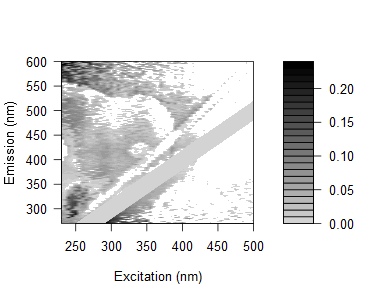

Values plotted in this chart, from the file beside it:
0.0710908600875846, 0.0744519112001951, 0.0810800247402485, 0.0557668686852918, 0.0900343782323815, 0.0647385667210631, 0.0840818652439294, 0.0724888884669019, 0.0714626237620307, 0.0252296849983868, 0.0539906478611945, 0.257666293263396, 0.243097086649142, 0.222972391229737, 0.192193717843133, 0.156711531279526, 0.158873780729557, 0.164393712212902, 0.158231054255177, 0.172415990639862, -0.0186767964334796, 0.109146824461259, -0.0287914579038829, -0.0674843122223528
0.07474, 0.06835, 0.0685, 0.09468, 0.04999, 0.06457, 0.07439, 0.05941, 0.05734, 0.05133, 0.04785, 0.249, 0.2349, 0.2201, 0.1802, 0.1567, -0.01288, 0.1558, 0.1571, 0.1491, 0.05851, -0.01453, 0.1488, -0.1007
0.05974, 0.07581, 0.06828, 0.06349, 0.04571, 0.05864, 0.06324, 0.06218, 0.06832, 0.056, 0.05352, 0.03533, 0.2303, 0.2, 0.1648, 0.1474, 0.1393, 0.1604, 0.1368, -0.01909, 0.1484, 0.1245, 0.08855, 0.1297
0.07813, 0.0569, 0.07291, 0.07157, 0.03393, 0.08105, 0.08788, 0.07517, 0.0423, 0.05754, 0.03544, 0.03777, 0.2213, 0.2076, 0.1909, 0.1573, 0.1597, -0.02354, -0.007441, -0.01284, -0.00935, 0.1265, 0.1011, 0.09874
0.06112, 0.06172, 0.05691, 0.06233, 0.06539, 0.04828, 0.07164, 0.05953, 0.05971, 0.05276, 0.04374, 0.03652, 0.03636, 0.199, 0.1774, 0.1803, 0.1401, 0.1146, 0.1458, 0.1404, -0.03649, 0.09716, 0.1122, -0.006462
0.07525, 0.05556, 0.06385, 0.06353, 0.05987, 0.04993, 0.06684, 0.06614, 0.05383, 0.05239, 0.05284, 0.04961, 0.03502, 0.1964, 0.1849, 0.1655, 0.1609, 0.1559, -0.0006266, -0.02043, 0.08445, 0.06287, -0.01236, 0.1233
0.04992, 0.03811, 0.2137, 0.05141, 0.05307, 0.02984, 0.03764, 0.05062, 0.03885, 0.04341, 0.04147, 0.03295, 0.02595, 0.01847, 0.1778, 0.1547, 0.1476, 0.1313, 0.1375, 0.1183, -0.01554, 0.07672, -0.04707, -0.04119
0.05275, 0.04131, 0.03602, 0.2121, 0.0436, 0.04184, 0.02186, 0.04408, 0.0489, 0.0333, 0.0339, 0.03706, 0.02893, 0.01724, 0.1634, 0.1465, 0.1418, -0.006254, 0.001386, 0.1184, -0.003792, 0.0979, 0.09658, -0.01368
0.06456, 0.04732, 0.04613, 0.205, 0.05342, 0.05075, 0.02454, 0.04854, 0.06402, 0.05238, 0.02876, 0.03906, 0.0256, 0.01624, 0.1622, 0.152, 0.1406, 0.1029, 0.1039, 0.1111, 0.1186, -0.01571, 0.08004, -0.02494
0.06275, 0.05956, 0.1696, 0.181, 0.1936, 0.03721, 0.01828, -0.003221, 0.05736, 0.04922, 0.03773, 0.03696, 0.03421, 0.0214, 0.009834, 0.1539, 0.1279, 0.1287, 0.08782, 0.09718, -0.01539, 0.08071, -0.004503, -0.08734
0.07056, 0.05797, 0.03455, 0.04818, 0.2089, 0.05832, -0.002385, 0.01998, 0.06067, 0.05622, 0.04594, 0.02558, 0.04059, -0.004922, 0.0164, 0.01493, 0.1418, 0.1276, 0.1232, 0.1063, 0.1011, 0.07454, -0.02083, 0.09659
0.06693, 0.05484, 0.05366, 0.1898, 0.1944, 0.05535, 0.04815, 0.00954, 0.04338, 0.04994, 0.03598, -0.01471, 0.03202, 0.02444, 0.00544, 0.0108, 0.134, 0.1072, 0.1197, 0.09421, 0.08568, 0.08682, 0.09549, -0.01456
0.05286, 0.02895, 0.02293, 0.1641, 0.1712, 0.02846, 0.03468, -0.01513, -0.03434, 0.03981, 0.02926, 0.01031, 0.003069, 0.01745, 0.01527, 0.1322, 0.1095, 0.1057, 0.1027, 0.0807, 0.08227, 0.07229, 0.04794, 0.06916
0.06819, 0.06437, 0.05467, 0.1723, 0.1826, 0.05943, 0.06066, -0.01646, -0.003563, 0.04784, 0.04445, 0.02804, -0.002044, -0.0236, 0.004077, 0.003119, 0.1321, -0.002578, 0.1094, 0.0938, 0.1062, 0.07841, 0.08132, 0.07347
0.006223, 0.05049, 0.1764, 0.0412, 0.03761, 0.04534, 0.05314, 0.04092, -0.001218, -0.02361, 0.03902, 0.02536, 0.01204, 0.01606, 0.0144, -0.006172, 0.004325, 0.1181, 0.1055, 0.09097, 0.07216, 0.08117, 0.08399, -0.02433
-0.006464, 0.04878, 0.1722, 0.1571, 0.04269, 0.04445, 0.0546, 0.03822, -0.008468, -0.02955, 0.03764, 0.02793, 0.003083, -0.003148, -0.03085, -0.02757, -0.005498, -0.006148, 0.1019, 0.08781, 0.06954, 0.05731, -0.01026, 0.07399
0.01315, 0.07602, 0.06557, 0.1679, 0.05565, 0.06045, 0.06659, 0.05626, -0.01061, 0.004052, 0.04725, 0.03421, 0.01249, -0.0168, -0.02374, 0.01088, -0.001801, 0.005828, 0.1081, 0.09671, 0.08901, 0.07688, 0.07696, 0.06976
0.01167, 0.07063, 0.04761, 0.1596, 0.05327, 0.05427, 0.07067, 0.06058, -0.01835, -0.0003421, -0.02115, 0.03594, 0.01147, 0.004288, 0.01478, -0.02993, 0.009089, 0.002429, 0.09933, 0.09408, 0.06844, 0.08273, -0.009756, 0.06487
0.01182, 0.1975, 0.05999, 0.1573, 0.1663, 0.05077, 0.06313, 0.06224, -0.01278, -0.002619, -0.01673, 0.0384, 0.01772, 0.007408, -0.01935, -0.02639, -0.0001851, -0.008219, 0.1024, 0.08405, 0.07175, 0.08319, 0.06269, 0.06291
0.004622, 0.006767, 0.1604, 0.148, 0.1453, 0.04993, 0.06554, 0.0589, -0.005492, -0.0226, -0.01177, 0.02763, 0.01839, 0.005302, -0.003045, 0.01824, 0.008112, -0.004833, -0.001769, 0.08123, 0.06927, 0.05903, 0.05593, 0.05629
0.01363, 0.0262, 0.06646, 0.1609, 0.1616, 0.05643, 0.1683, 0.06168, 0.003891, -0.01306, 0.007253, 0.02903, 0.02532, 0.01772, 0.002475, 0.005561, -0.02011, -0.01429, -0.008561, 0.003114, 0.08487, 0.07193, 0.06674, 0.06253
0.01657, 0.01426, 0.1592, 0.1522, 0.1605, 0.05213, 0.06977, 0.06611, 0.008682, -0.007544, 0.007254, -0.01722, 0.02418, 0.02268, 0.01064, -0.02575, -0.01961, 0.01775, 0.002682, 0.08975, 6.71508633130467e-05, 0.06794, 0.07423, 0.06794
0.01593, 0.01433, 0.06572, 0.1454, 0.1541, 0.1623, 0.06522, 0.05889, 0.002847, -0.005371, -0.0184, -0.002917, 0.01589, 0.01936, 0.01016, 0.002046, 0.0156, -0.02208, -0.0272, -0.004239, 0.08094, 0.0708, 0.06103, 0.06201
0.01208, 0.005223, 0.1542, 0.1449, 0.1529, 0.04627, 0.05731, 0.05967, 0.01059, 0.002001, -0.01856, -0.003039, 0.01662, 0.01596, 0.001717, -0.02307, -0.00143, -0.02676, -0.001802, -0.01347, 0.07678, 0.06688, 0.06203, 0.05335
0.01427, 0.1161, 0.06211, 0.1387, 0.04492, 0.04255, 0.0586, 0.1603, 0.1066, 0.004375, -0.008582, 0.002232, -0.02574, 0.01548, 0.008898, -0.01544, 0.006525, 0.01649, 0.01535, -0.0006005, -0.006803, 0.06777, 0.06728, 0.05686
0.02085, 0.005295, 0.1617, 0.1348, 0.1425, 0.1425, 0.0582, 0.06255, 0.002251, 0.1045, -0.001455, -0.01871, -0.006995, 0.011, 0.01924, -0.01526, 0.003238, 0.0008311, -0.02096, -0.01154, -0.01101, 0.06848, 0.068, 0.05372
0.01461, 0.01875, 0.1424, 0.1386, 0.1252, 0.1357, 0.05094, 0.05525, 0.157, 0.003918, -0.004027, -0.01915, -0.004629, 0.01087, 0.01584, -0.01489, -0.02233, 0.01082, -0.0229, -0.004756, -0.01285, 0.06917, 0.05635, 0.05053
0.02273, 0.02123, 0.1475, 0.1266, 0.1306, 0.04498, 0.1521, 0.06228, 0.01168, 0.008507, 0.01326, -0.009456, -0.002091, -0.0251, 0.02049, -0.0127, -0.01756, 0.004265, 0.004672, -0.01594, 0.0146, -0.001004, 0.05926, 0.06588
0.02038, 0.007506, 0.06035, 0.1373, 0.1363, 0.05908, 0.1551, 0.05578, 0.01418, 0.006237, 0.01027, -0.01026, -0.01666, -0.007667, 0.008857, 0.01448, -0.01511, -0.01924, -0.01322, -0.01132, 0.001437, -0.01298, 0.06611, 0.05664
0.02169, 0.01256, 0.06394, 0.1291, 0.05772, 0.1411, 0.0598, 0.05707, 0.05569, 0.01269, 0.007364, -0.005873, -0.01702, -0.005397, 0.004092, 0.01369, -0.01277, -0.01724, 0.003787, -0.01977, -0.02614, 0.002383, 0.06492, 0.05759
0.01939, 0.006987, 0.04675, 0.1343, 0.05149, 0.04934, 0.1413, 0.05558, 0.01312, 0.09538, 0.01197, -0.005887, 0.02747, -0.005201, -0.02918, 0.009377, -0.01266, -0.01077, 0.001238, -0.0006477, -0.01733, -0.01342, -0.01107, 0.0585
0.01324, 0.007769, 0.05278, 0.04895, 0.1192, 0.04338, 0.1292, 0.1405, 0.002917, 0.009489, 0.09416, -0.001423, 0.02394, -0.02122, -0.01059, 0.004818, 0.008101, -0.0172, -0.01865, -0.02367, -0.02123, -0.003307, -0.01851, 0.05738
0.01515, 0.007017, 0.04951, 0.05297, 0.05144, 0.0558, 0.06146, 0.05425, -0.001765, 0.009541, 0.0133, 0.009728, 0.02996, -0.03072, -0.01288, 0.0003838, 0.009756, -0.01668, -0.02056, 0.000512, 0.003055, -0.02287, -0.003586, 0.06217
0.008063, -0.001407, 0.03917, 0.04004, 0.1246, 0.1212, 0.05996, 0.06224, -0.002178, 0.01305, 0.008083, 0.004636, 0.04054, 0.01528, -0.0176, 0.00308, 0.0054, 0.004742, -0.01839, -0.005691, -0.01469, -0.02078, -0.00376, -0.01488
0.00732, 0.001679, 0.04329, 0.04014, 0.1203, 0.1274, 0.05228, 0.1321, -0.002539, 0.001996, 0.007885, 0.08104, 0.04804, 0.01432, -0.02342, -0.02352, 0.0096, 0.008683, 0.004161, -0.02363, 0.0004292, -0.02257, -0.02856, 0.001449
0.007578, -0.001569, -0.01678, 0.04233, 0.0426, 0.05794, 0.05641, 0.06376, 0.008219, 0.003989, -0.007578, 0.006182, 0.06933, 0.01808, 0.003397, -0.01974, 0.00158, 0.01232, 0.007763, -0.003975, -0.005797, -0.00172, -0.02421, -0.01507
0.01213, -0.001172, -0.01403, 0.04621, 0.04435, 0.1279, 0.06868, 0.06085, -0.001104, -0.0008839, -0.003128, 0.004201, 0.004898, 0.04259, 0.006716, -0.01734, -0.002103, 0.01616, 0.003872, -0.000239, -0.00011, -0.02563, -0.02379, -0.0002204
0.01646, 0.006366, -0.011, 0.05025, 0.1285, 0.1222, 0.002446, 7.61826695163222e-05, 0.07514, 0.008356, 0.01844, 0.01939, 0.07211, 0.03182, 0.02085, -0.02483, -0.02692, 0.01261, 0.01153, 0.01081, 0.003269, 0.005155, 0.00534, -0.01496
0.009437, 0.005743, 0.00104, -0.004856, 0.04413, 0.06456, 0.006508, 0.077, 0.0082, 0.007616, 0.001055, 0.004584, 0.01295, 0.04532, 0.03421, 0.006519, -0.01289, 0.006795, 0.01511, 0.007073, 0.001328, -0.0004997, -0.008852, -0.01831
0.01174, 0.01547, 0.003024, -0.01253, 0.05998, 0.06518, 0.008097, 0.004076, 0.001664, 0.01344, 0.00298, 0.01037, 0.07344, 0.05052, 0.02997, 0.01191, -0.008699, 0.003561, 0.0219, 0.01037, 0.004647, 0.001147, 0.003202, -0.01805
0.01832, 0.008245, -0.0007502, -0.007709, 0.008313, 0.008587, 0.02125, -0.0001029, 0.01237, 0.007764, 0.01153, 0.01612, 0.01473, 0.06247, 0.04867, 0.02511, -0.01399, -0.0177, 0.01671, 0.02261, 0.01143, 0.007703, 0.009601, 0.009804
0.01551, 0.01713, 0.00819, 0.003551, 0.005209, -0.007672, 0.0228, 0.0001497, 0.005944, 0.01744, 0.01485, 0.02569, 0.02027, -0.0003014, 0.05326, 0.02261, -0.03505, -0.003142, 0.009538, 0.03377, 0.01971, 0.01273, 0.004191, -0.0142
0.0076, 0.007389, 0.002988, -0.001123, -0.002994, -0.007612, 0.07225, 0.05885, 0.005224, 0.01656, 0.01241, 0.0003074, 0.01206, 0.003299, 0.04481, 0.02887, 0.006979, -0.006866, 0.00794, 0.02799, 0.01419, 0.0074, 0.00395, 0.005686
0.01524, 0.005303, 0.003596, 0.003625, 0.005234, -0.01576, 0.005713, -0.01039, -0.00464, 0.01463, 0.01335, 0.01656, 0.01364, 0.05541, 0.1049, 0.036, 0.01735, -0.0171, -0.02029, 0.01656, 0.03622, 0.02299, 0.01023, 0.003804
0.01494, 0.009672, 0.007219, 0.006026, -0.0008231, 0.009701, 0.01966, 0.05919, 0.004965, 0.00656, 0.006485, 0.01143, 0.01573, 0.005055, 0.05176, 0.04255, 0.02914, -0.03841, -0.005001, 0.01151, 0.03109, 0.01664, 0.01164, 0.00843
0.01426, 0.01357, 0.007406, 0.01173, 0.01176, 0.006718, 0.01535, 0.004949, 0.01668, 0.07165, 0.0247, 0.01659, 0.0121, 0.01053, 0.05327, 0.04864, 0.02545, -0.02794, -0.004995, -0.03472, 0.0247, 0.01958, 0.0132, 0.01771
0.0203, 0.0181, 0.009752, 0.01365, 0.02008, -0.003161, 0.01043, 0.009316, 0.008384, 0.0609, 0.07731, 0.07478, 0.01699, 0.01082, 0.04915, 0.04829, -0.009955, -0.02962, -0.01293, -0.01949, 0.02149, 0.02394, 0.0251, 0.0191
0.0178, 0.01929, 0.01534, 0.01556, 0.01649, 0.01543, 0.01966, 0.006821, 0.0678, 0.06642, 0.02208, 0.01648, 0.06556, 0.06195, 0.0469, 0.04269, -0.006463, -0.01955, -0.02297, -0.005017, 0.01371, 0.02808, 0.02174, 0.01427
0.01181, 0.0151, 0.01303, 0.009708, 0.01242, 0.0713, 0.01763, 0.00698, -0.001048, 0.06382, 0.06857, 0.0748, 0.01362, 0.05486, 0.04659, 0.04073, 0.03933, -0.01791, -0.03449, -0.003589, -0.03312, 0.02492, 0.01872, 0.02309
0.01734, 0.01523, 0.01704, 0.01546, 0.0217, 0.01214, 0.01025, 0.06366, 0.05746, 0.0613, 0.06644, 0.07812, 0.06607, 0.01281, 0.04436, 0.03858, 0.03096, 0.03302, -0.02665, -0.003455, -0.01571, 0.02319, 0.02286, 0.0229
0.01929, 0.01718, 0.01509, 0.01148, 0.01414, 0.01079, 0.01546, 0.05046, 0.05325, 0.002202, 0.06343, 0.07356, 0.07265, 0.06063, 0.04441, 0.03827, 0.04891, 0.03612, -0.02188, -0.01278, -0.005159, -0.02839, -0.01983, 0.03161
0.02469, 0.02258, 0.02079, 0.02092, 0.01803, 0.01443, 0.06498, 0.05507, 0.04754, 0.0414, 0.06307, 0.0616, 0.07554, 0.06234, 0.0425, 0.0481, 0.04506, 0.02464, -0.01567, -0.01752, 0.002316, -0.02806, -0.01397, 0.0351
0.02101, 0.01891, 0.02062, 0.01902, 0.02164, 0.01686, 0.007877, -0.002907, 0.05715, 0.06347, 0.05437, 0.07275, 0.07197, 0.05859, 0.05757, 0.03837, 0.03711, 0.03583, 0.03589, -0.01931, -0.000602, -0.009586, -0.01944, 0.03498
0.02292, 0.0208, 0.01869, 0.01913, 0.02317, 0.07483, 0.007263, 0.04511, 0.05483, 0.05546, 0.01374, 0.01695, 0.06469, 0.06654, 0.0538, 0.04628, 0.04498, 0.04805, -0.004638, -0.01476, -0.009554, -0.002342, -0.02348, -0.01404
0.02865, 0.02822, 0.02433, 0.02098, 0.02528, 0.004099, 0.06418, 0.04535, -0.003428, -0.003477, 0.0691, 0.0639, 0.06494, 0.06999, 0.05874, 0.04775, 0.0419, 0.05433, 0.04803, 0.00186, -0.008047, 0.002075, -0.009848, 0.0463
0.02466, 0.02426, 0.02417, 0.02083, 0.0197, -0.007054, 0.05966, 0.04613, 0.0455, 0.05301, 0.06323, 0.0702, 0.06926, 0.06152, 0.01155, 0.03746, 0.05108, 0.03884, 0.04665, 0.006243, -0.005359, 0.002022, -0.003907, -0.01062
0.0245, 0.0224, 0.02572, 0.02042, 0.0131, 0.06188, 0.04217, 0.04786, 0.0423, 0.04646, 0.003327, 0.07464, 0.06251, 0.05623, 0.05446, 0.05171, 0.03648, 0.04331, 0.0479, 0.01356, 0.004824, -0.003689, -0.003794, -0.007395
0.0281, 0.02769, 0.02386, 0.02225, 0.0147, -0.006543, 0.0471, 0.03246, 0.0387, 0.05789, 0.05915, 0.05623, 0.0622, 0.07045, 0.06403, 0.04829, 0.0396, 0.0338, 0.04923, 0.05372, 0.0104, -0.002255, 0.006045, -0.001338
0.02794, 0.02583, 0.02003, 0.01258, -0.002218, 0.03, 0.0498, 0.02308, 0.02775, 0.04232, 0.05871, 0.06251, 0.06163, 0.06172, 0.04121, 0.03059, 0.04087, 0.04592, 0.04451, 0.06222, 0.01173, 0.0003661, 0.004599, -0.002712
0.02609, 0.03245, 0.02159, 0.01389, 0.001127, -0.001738, 0.04473, 0.02829, 0.04991, 0.04416, 0.04699, 0.06354, 0.07283, 0.05677, 0.04418, 0.03358, 0.05629, 0.03375, 0.04154, 0.05345, 0.01731, 0.005931, 0.0004052, -0.002616
0.02928, 0.02384, 0.0175, 0.006561, -0.01001, 0.05442, 0.0457, 0.04313, 0.02579, 0.02382, 0.03827, 0.0582, 0.05767, 0.04508, 0.03425, 0.02088, 0.02953, 0.0274, 0.03088, 0.03167, 0.05322, 0.06647, 0.000257, -0.00263
... 105 more rows
